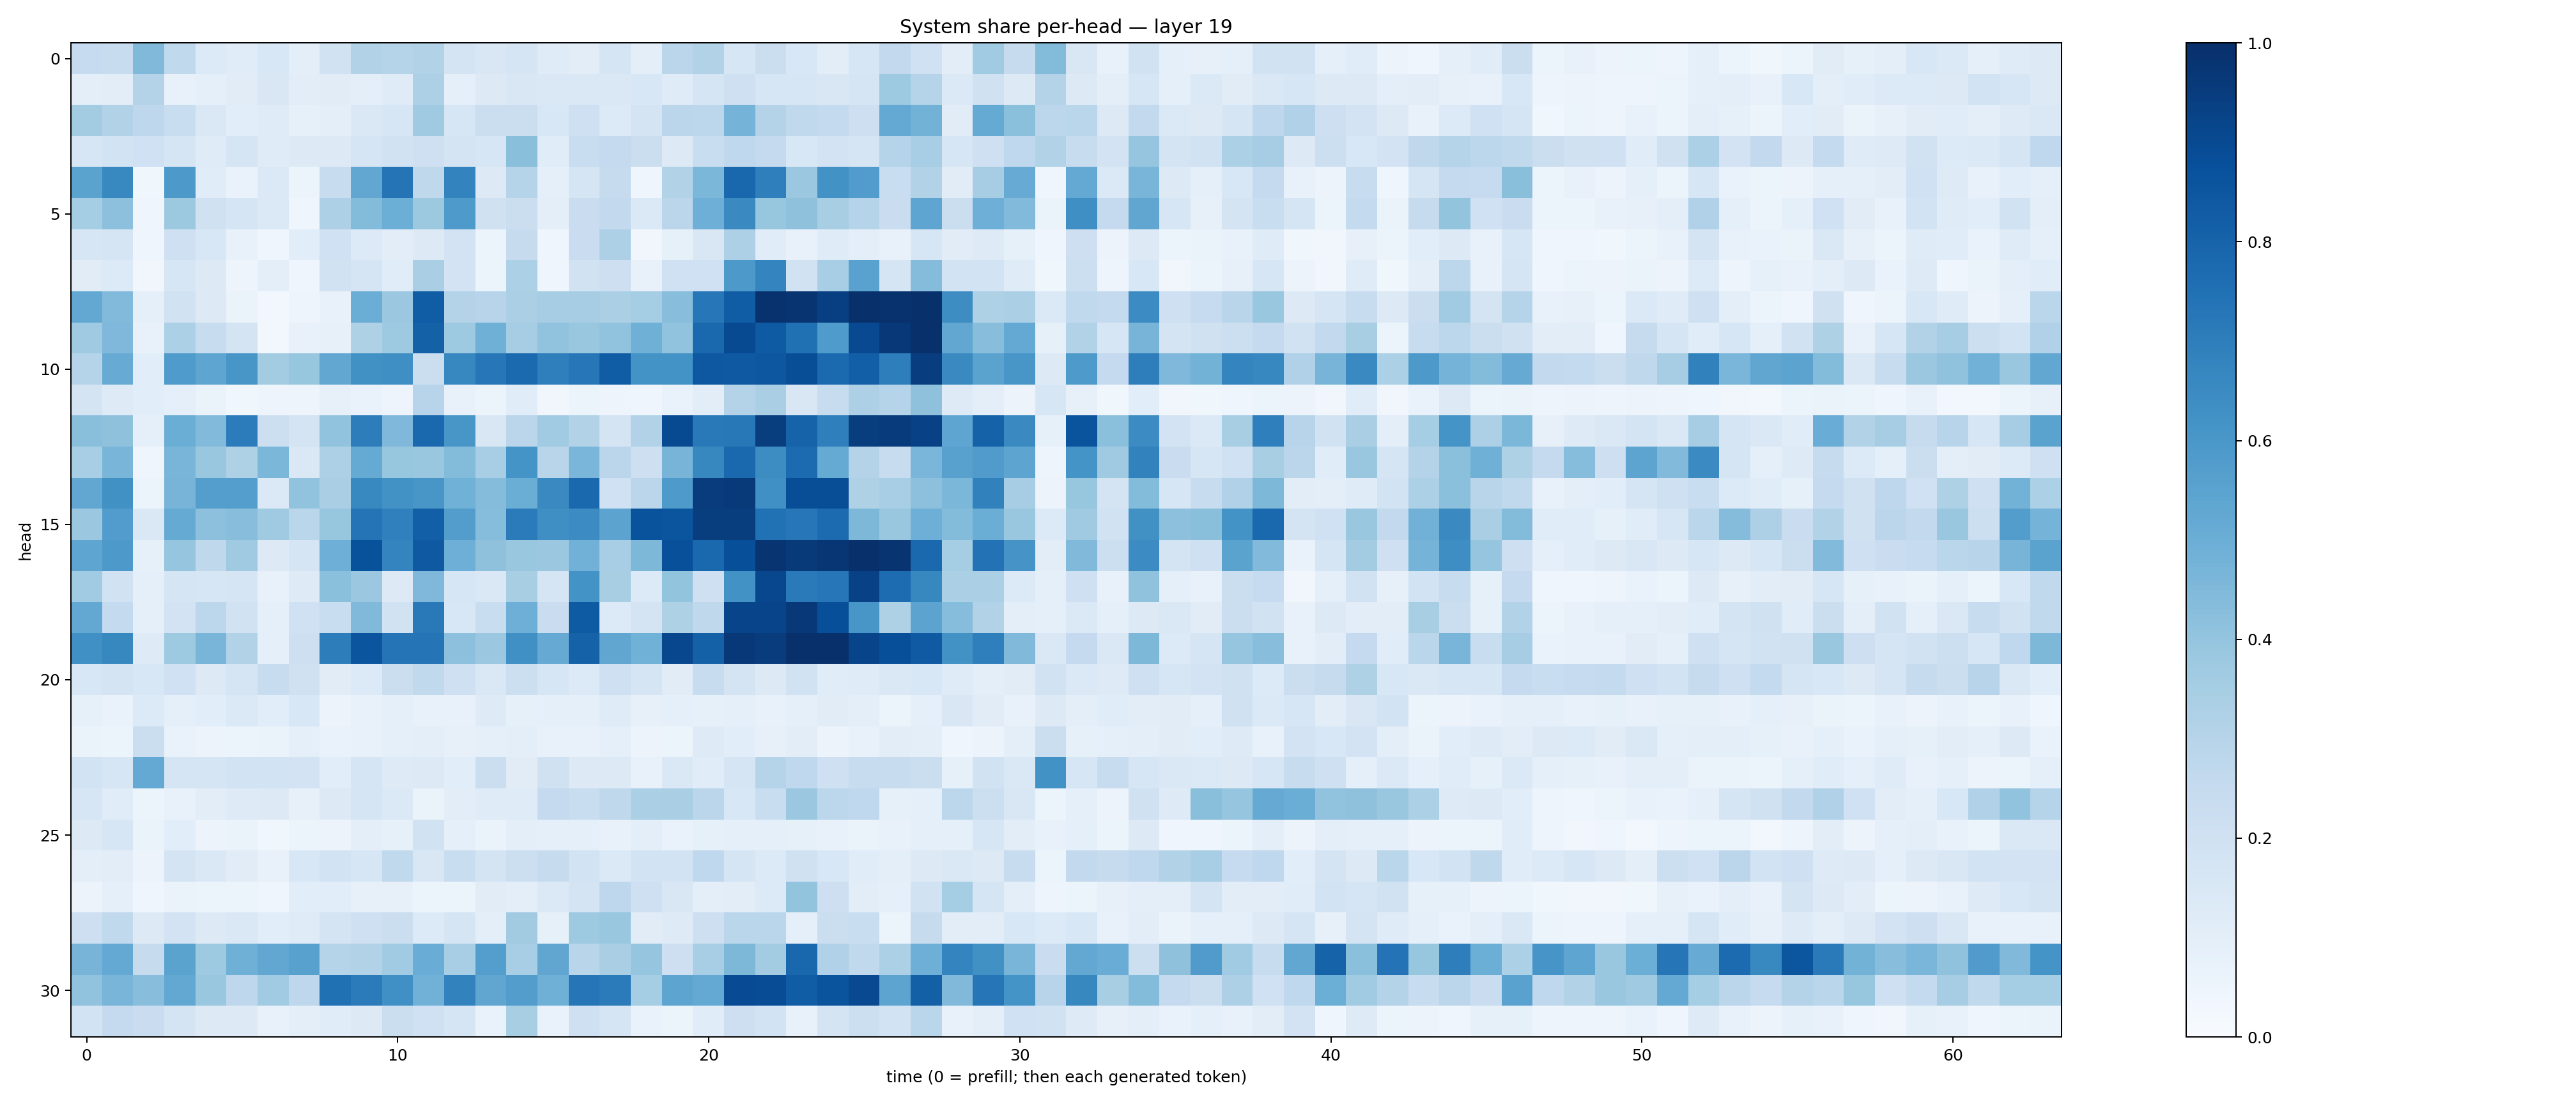

Source data for this figure (header and first rows):
0.24789305, 0.23616204, 0.445461, 0.26296806, 0.13633561, 0.11703139, 0.15603004, 0.10113581, 0.19506629, 0.31271374, 0.29979658, 0.30974856, 0.1790806, 0.14938305, 0.1665775, 0.1205481, 0.10189188, 0.17070109, 0.099776015, 0.2818557, 0.31094697, 0.16319092, 0.21987098, 0.15280414
0.0979, 0.1053, 0.3064, 0.07099, 0.08629, 0.11, 0.1515, 0.1041, 0.1106, 0.09754, 0.1194, 0.3255, 0.09, 0.1326, 0.1508, 0.1451, 0.1423, 0.1428, 0.1529, 0.1179, 0.1673, 0.2106, 0.1612, 0.1607
0.3558, 0.3142, 0.2763, 0.2322, 0.1466, 0.1086, 0.1193, 0.0846, 0.0983, 0.1469, 0.158, 0.3697, 0.1593, 0.2246, 0.2264, 0.156, 0.2043, 0.1361, 0.172, 0.2847, 0.2791, 0.4741, 0.3068, 0.265
0.1569, 0.1864, 0.1997, 0.1702, 0.1176, 0.1645, 0.1196, 0.1262, 0.1268, 0.168, 0.1879, 0.2056, 0.1739, 0.1624, 0.4222, 0.1169, 0.2312, 0.2509, 0.2247, 0.132, 0.2313, 0.2657, 0.2538, 0.1538
0.5479, 0.6567, 0.03673, 0.593, 0.116, 0.06722, 0.1402, 0.05397, 0.2393, 0.5287, 0.7366, 0.2704, 0.6767, 0.1257, 0.3014, 0.09364, 0.1696, 0.2443, 0.04635, 0.31, 0.4579, 0.787, 0.6924, 0.3807
0.3519, 0.4151, 0.04263, 0.3773, 0.1984, 0.168, 0.1401, 0.03968, 0.3281, 0.4379, 0.4994, 0.3778, 0.5868, 0.1958, 0.2249, 0.0964, 0.2279, 0.2612, 0.1402, 0.2844, 0.4955, 0.6556, 0.3909, 0.4122
0.1594, 0.1648, 0.03947, 0.2051, 0.1536, 0.07594, 0.04686, 0.1057, 0.2021, 0.1342, 0.1018, 0.1259, 0.1822, 0.06102, 0.246, 0.04057, 0.2286, 0.3249, 0.03321, 0.08227, 0.1515, 0.3253, 0.1157, 0.07477
0.1104, 0.1331, 0.0319, 0.158, 0.1264, 0.04723, 0.1001, 0.04492, 0.1892, 0.1692, 0.1135, 0.3368, 0.1834, 0.06146, 0.3292, 0.04147, 0.1888, 0.2147, 0.07754, 0.1997, 0.2021, 0.5904, 0.674, 0.1931
0.5263, 0.4438, 0.089, 0.195, 0.1325, 0.06606, 0.02968, 0.0498, 0.07612, 0.5021, 0.3826, 0.8249, 0.3067, 0.2963, 0.3326, 0.3504, 0.3484, 0.3322, 0.3517, 0.4291, 0.7232, 0.8254, 0.9904, 0.9836
0.3679, 0.4516, 0.07098, 0.33, 0.2402, 0.1759, 0.02862, 0.07678, 0.08193, 0.3209, 0.3744, 0.8093, 0.3729, 0.4906, 0.3484, 0.4025, 0.3888, 0.4054, 0.4908, 0.405, 0.7825, 0.8963, 0.8337, 0.75
0.2994, 0.5097, 0.1079, 0.5859, 0.5366, 0.603, 0.3569, 0.3945, 0.5309, 0.6274, 0.635, 0.2199, 0.6664, 0.726, 0.7759, 0.6928, 0.7227, 0.8255, 0.6178, 0.6181, 0.8441, 0.8401, 0.8495, 0.886
0.175, 0.1219, 0.1057, 0.08818, 0.06504, 0.03598, 0.04759, 0.04912, 0.07873, 0.06825, 0.04992, 0.2966, 0.07165, 0.05367, 0.1162, 0.03482, 0.05341, 0.04842, 0.0446, 0.06687, 0.1021, 0.3079, 0.3366, 0.1522
0.4249, 0.4135, 0.08921, 0.5028, 0.4451, 0.7069, 0.2167, 0.1752, 0.4035, 0.7015, 0.4501, 0.7841, 0.6016, 0.1509, 0.2822, 0.3651, 0.3129, 0.1768, 0.3104, 0.8951, 0.7166, 0.7222, 0.946, 0.8012
0.3468, 0.4666, 0.04277, 0.468, 0.3866, 0.3241, 0.4609, 0.1468, 0.3252, 0.517, 0.3935, 0.3853, 0.4387, 0.3441, 0.614, 0.2907, 0.461, 0.2829, 0.2144, 0.4689, 0.6633, 0.7792, 0.6419, 0.7723
0.531, 0.6276, 0.06248, 0.4704, 0.5683, 0.5668, 0.1398, 0.4046, 0.3369, 0.6572, 0.6221, 0.6045, 0.4853, 0.4368, 0.502, 0.6548, 0.7779, 0.1993, 0.2844, 0.5892, 0.9502, 0.9606, 0.6317, 0.8844
0.3792, 0.5763, 0.142, 0.5178, 0.4168, 0.4288, 0.3687, 0.2884, 0.391, 0.7364, 0.6879, 0.8179, 0.5725, 0.4332, 0.7107, 0.635, 0.6452, 0.5462, 0.867, 0.8569, 0.9483, 0.9483, 0.7481, 0.7244
0.5362, 0.5928, 0.08306, 0.3968, 0.2713, 0.3686, 0.1256, 0.1693, 0.494, 0.8687, 0.674, 0.8433, 0.4931, 0.4111, 0.3864, 0.3796, 0.4816, 0.344, 0.4555, 0.8765, 0.7794, 0.8819, 0.9789, 0.9619
0.3647, 0.1929, 0.08795, 0.1664, 0.161, 0.1707, 0.07552, 0.1226, 0.4201, 0.3824, 0.1275, 0.4528, 0.1638, 0.1482, 0.3421, 0.1674, 0.6184, 0.3427, 0.1356, 0.4014, 0.2034, 0.6239, 0.9071, 0.7133
0.5241, 0.2539, 0.08683, 0.1824, 0.2804, 0.1953, 0.0928, 0.2029, 0.2307, 0.4487, 0.1884, 0.7151, 0.1538, 0.234, 0.4936, 0.2292, 0.8357, 0.1346, 0.1763, 0.3236, 0.2715, 0.9216, 0.9183, 0.9673
0.6324, 0.6605, 0.1223, 0.3735, 0.468, 0.3162, 0.09025, 0.2111, 0.7023, 0.8588, 0.7368, 0.7356, 0.4162, 0.3794, 0.6302, 0.5145, 0.805, 0.5333, 0.4847, 0.909, 0.8122, 0.9663, 0.9496, 0.9928
0.1554, 0.1771, 0.1562, 0.2011, 0.1267, 0.1685, 0.2378, 0.1983, 0.1105, 0.1334, 0.2246, 0.2636, 0.2106, 0.1468, 0.2187, 0.1586, 0.1346, 0.2064, 0.1716, 0.1111, 0.2377, 0.177, 0.1251, 0.1913
0.0847, 0.06701, 0.1335, 0.09151, 0.1082, 0.138, 0.1078, 0.1556, 0.0553, 0.07786, 0.08866, 0.07341, 0.07394, 0.1224, 0.08464, 0.09244, 0.09071, 0.1209, 0.08089, 0.08679, 0.0821, 0.0915, 0.07443, 0.09127
0.06279, 0.05416, 0.2249, 0.07012, 0.05651, 0.05924, 0.06286, 0.09072, 0.06805, 0.07197, 0.0895, 0.1015, 0.07888, 0.09133, 0.09408, 0.07085, 0.07391, 0.09064, 0.05791, 0.06217, 0.1218, 0.1062, 0.07941, 0.1023
0.1863, 0.1577, 0.5213, 0.1642, 0.1677, 0.1853, 0.1847, 0.1821, 0.1084, 0.1679, 0.1244, 0.1269, 0.1086, 0.2194, 0.1102, 0.1985, 0.1311, 0.1264, 0.07667, 0.1473, 0.1135, 0.1698, 0.2978, 0.2678
0.1633, 0.1137, 0.06099, 0.07127, 0.1033, 0.1215, 0.128, 0.08084, 0.1275, 0.1689, 0.1391, 0.0635, 0.1019, 0.1204, 0.1188, 0.2501, 0.2325, 0.2714, 0.3333, 0.3366, 0.2833, 0.1526, 0.234, 0.3819
0.1259, 0.1582, 0.06516, 0.1093, 0.05732, 0.06339, 0.03706, 0.05311, 0.05838, 0.0969, 0.08546, 0.1883, 0.09103, 0.06302, 0.09806, 0.08775, 0.08727, 0.07467, 0.1004, 0.06769, 0.08228, 0.08662, 0.08795, 0.08548
0.1015, 0.1038, 0.05693, 0.1779, 0.1406, 0.1097, 0.07673, 0.1543, 0.1873, 0.1633, 0.2644, 0.1513, 0.2336, 0.1774, 0.2157, 0.2422, 0.1857, 0.1387, 0.1854, 0.186, 0.2677, 0.1662, 0.1353, 0.1954
0.05836, 0.08896, 0.04061, 0.06422, 0.05875, 0.05938, 0.0431, 0.1066, 0.1072, 0.07873, 0.07856, 0.05364, 0.05933, 0.1103, 0.1014, 0.1373, 0.1744, 0.2762, 0.2036, 0.151, 0.09787, 0.1033, 0.1329, 0.4023
0.2141, 0.2628, 0.1263, 0.1799, 0.1285, 0.1412, 0.106, 0.1195, 0.1768, 0.2064, 0.2252, 0.1341, 0.166, 0.09895, 0.3628, 0.08288, 0.375, 0.3897, 0.1101, 0.1233, 0.211, 0.2869, 0.2859, 0.09237
0.4712, 0.5227, 0.2456, 0.5507, 0.3717, 0.4906, 0.5273, 0.5564, 0.2983, 0.3112, 0.3638, 0.5045, 0.3461, 0.5684, 0.3463, 0.5336, 0.2902, 0.3387, 0.3984, 0.2137, 0.3441, 0.4534, 0.3573, 0.7876
0.4045, 0.4651, 0.4293, 0.526, 0.3829, 0.275, 0.3645, 0.2766, 0.7534, 0.7108, 0.6327, 0.4807, 0.6825, 0.5349, 0.5732, 0.4897, 0.729, 0.7097, 0.3524, 0.5407, 0.5222, 0.8917, 0.8885, 0.8248
0.1856, 0.2536, 0.2291, 0.1769, 0.1266, 0.1302, 0.07791, 0.09696, 0.1135, 0.1275, 0.2232, 0.2024, 0.1708, 0.0679, 0.3402, 0.06779, 0.2091, 0.1661, 0.07012, 0.05881, 0.1144, 0.2137, 0.1854, 0.07517
